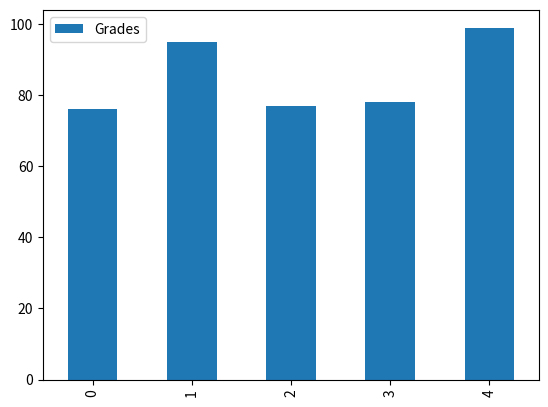
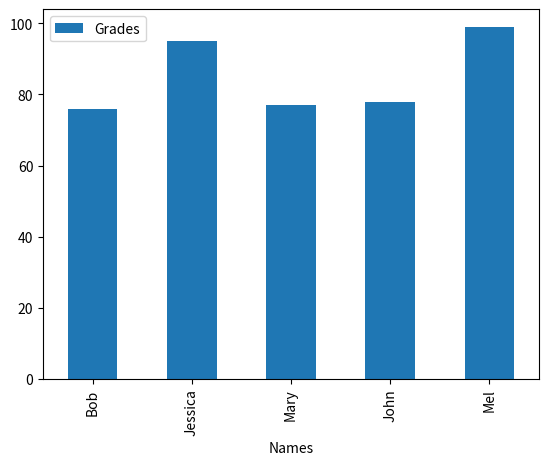

Write the Python code that produced these figures, in order.
#!/usr/bin/env python
# coding: utf-8

# In[1]:


import matplotlib.pyplot as plt
import pandas as pd

names = ['Bob','Jessica','Mary','John','Mel']
status = ['Senior','Freshman','Sophomore','Senior','Junior']
grades = [76,95,77,78,99]
GradeList = zip(names,grades)
df = pd.DataFrame(data = GradeList, columns=['Names', 'Grades'])

get_ipython().magic(u'matplotlib inline')
df.plot(kind='bar')


# In[2]:


df2 = df.set_index(df['Names'])
df2.plot(kind="bar")


# In[ ]:




